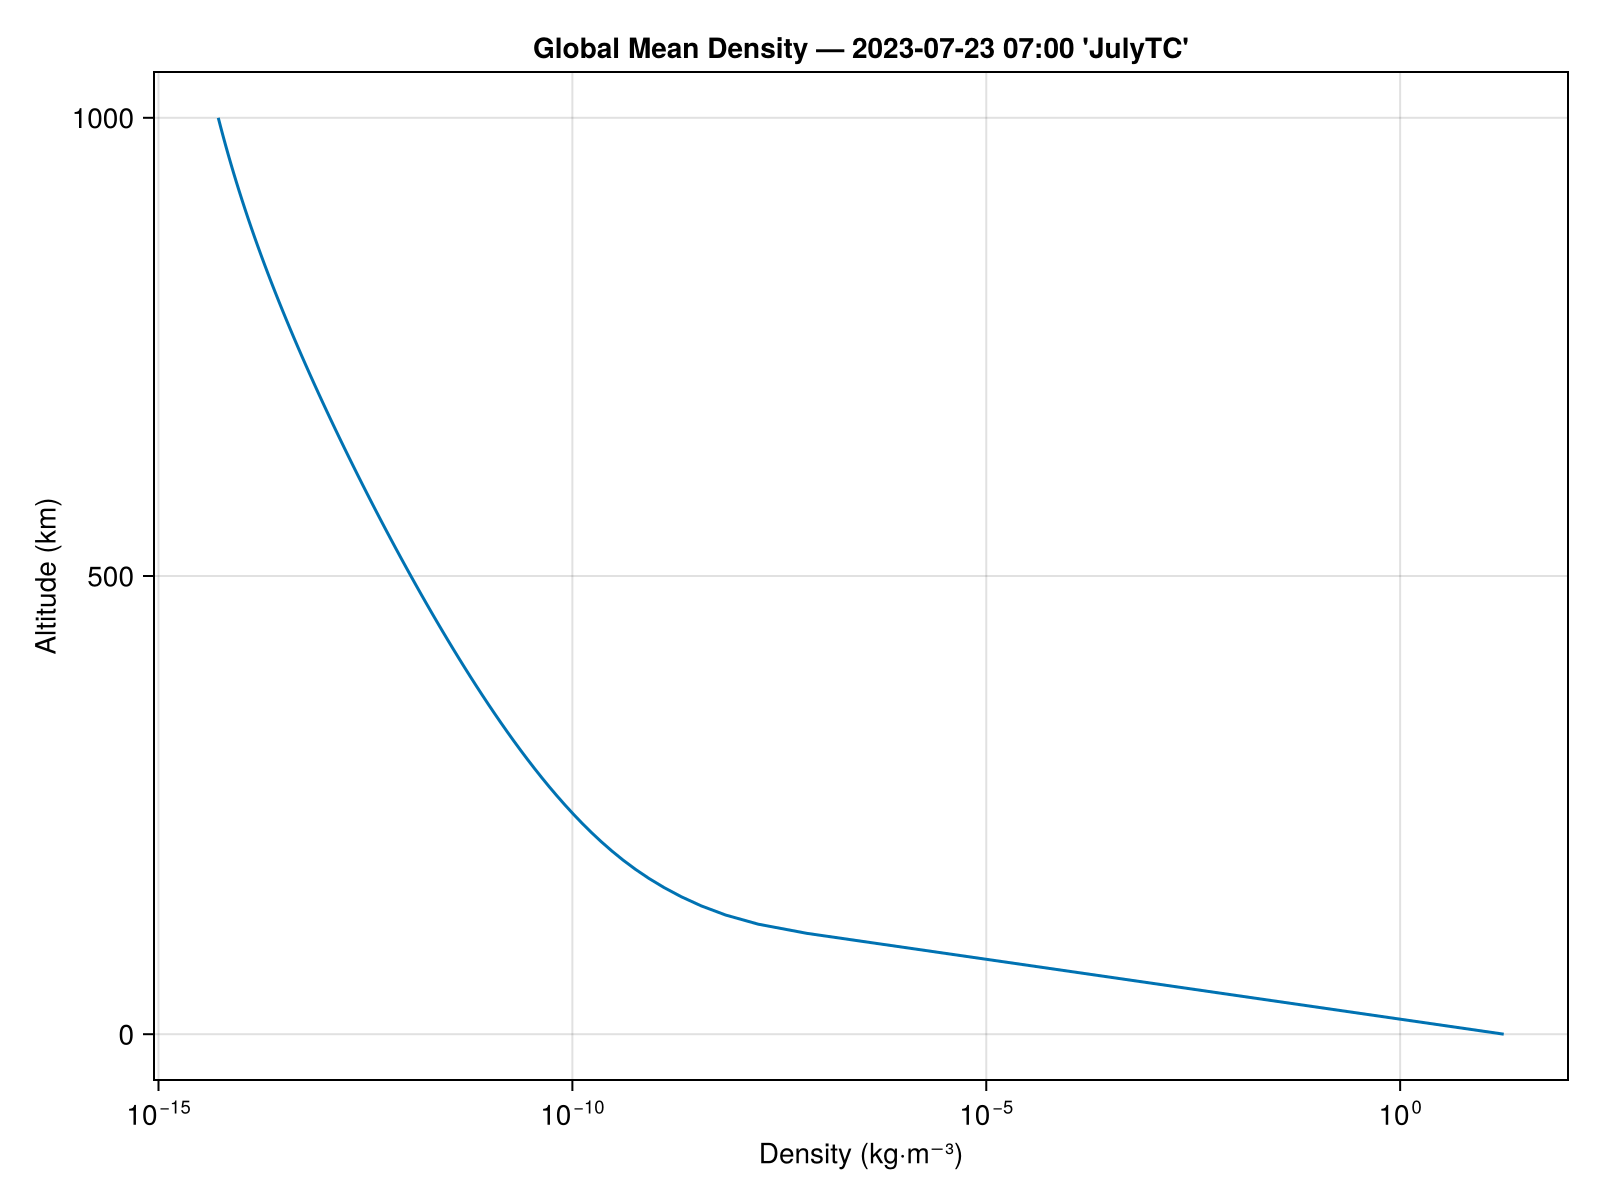

The table this chart was drawn from, first rows:
altitude_km, density_kg_m3
0.0, 17.84
100.0, 3.984792675987342e-7
110.0, 6.843989238757692e-8
120.0, 1.7648444143075197e-8
130.0, 7.11078014703777e-9
140.0, 3.6036579011047465e-9
150.0, 2.0652970636907157e-9
160.0, 1.2801638427583706e-9
170.0, 8.397104537888693e-10
180.0, 5.758636096160675e-10
190.0, 4.091839862938647e-10
200.0, 2.990554165789056e-10
210.0, 2.2356238979344726e-10
220.0, 1.702314369663099e-10
230.0, 1.3160649429812112e-10
240.0, 1.0305804006868984e-10
250.0, 8.158880076939967e-11
260.0, 6.519991739475551e-11
270.0, 5.252868650370824e-11
280.0, 4.26267886127593e-11
290.0, 3.4818419850821474e-11
300.0, 2.8603017220630828e-11
310.0, 2.36175095686121e-11
320.0, 1.9594499488973075e-11
330.0, 1.632574531562066e-11
340.0, 1.3655176327558493e-11
350.0, 1.1463508042167843e-11
360.0, 9.655117189524127e-12
370.0, 8.157159635162778e-12
380.0, 6.911445601248255e-12
390.0, 5.8713730862738926e-12
400.0, 5.000403774691619e-12
410.0, 4.268462870523778e-12
420.0, 3.651713908280665e-12
430.0, 3.130525716988899e-12
440.0, 2.688971491808443e-12
450.0, 2.3139657239215944e-12
460.0, 1.994743011469407e-12
470.0, 1.7224375547242893e-12
480.0, 1.4896545517031354e-12
490.0, 1.2903191602462513e-12
500.0, 1.119308480092267e-12
510.0, 9.723824042540317e-13
520.0, 8.459280127037721e-13
530.0, 7.369248941004152e-13
540.0, 6.428005293967633e-13
550.0, 5.614153623755788e-13
560.0, 4.909395467788051e-13
570.0, 4.2984196026335056e-13
580.0, 3.7681037882139924e-13
590.0, 3.3072080245874397e-13
600.0, 2.906124670940318e-13
610.0, 2.5566820341068133e-13
620.0, 2.251852413806917e-13
630.0, 1.9856330862807411e-13
640.0, 1.7528973316666785e-13
650.0, 1.54923271744516e-13
660.0, 1.3708351444545306e-13
670.0, 1.2144206920332486e-13
680.0, 1.0771513252585787e-13
... 32 more rows
